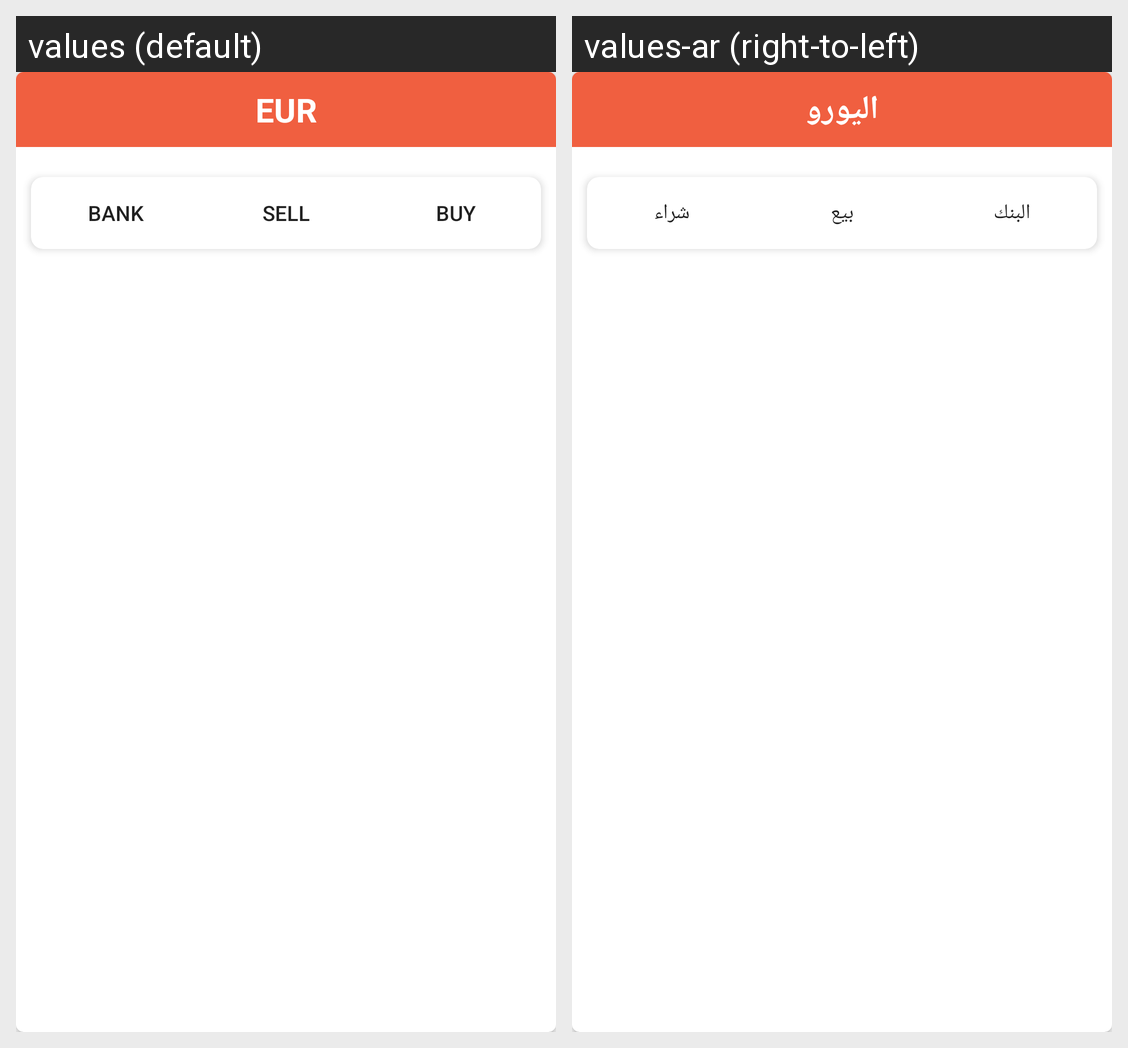

Locale-by-locale string values for the Android screen shown in this grid:
Android screen res/layout/content_eur.xml rendered under 2 locales, left to right: values (default), values-ar (right-to-left). Device: Nexus 5 (rendered at 1080×1920; each locale shown at half size, 540×960, under a caption strip naming it); theme AppTheme.
Strings drawn on this screen, with the default value and each locale's value (text and hints the layout hard-codes, and strings that could not be matched under every locale, appear in the picture but are not listed):

eur
  values: EUR
  values-ar: اليورو

bankName
  values: Bank
  values-ar: البنك

sell
  values: Sell
  values-ar: بيع

buy
  values: Buy
  values-ar: شراء
